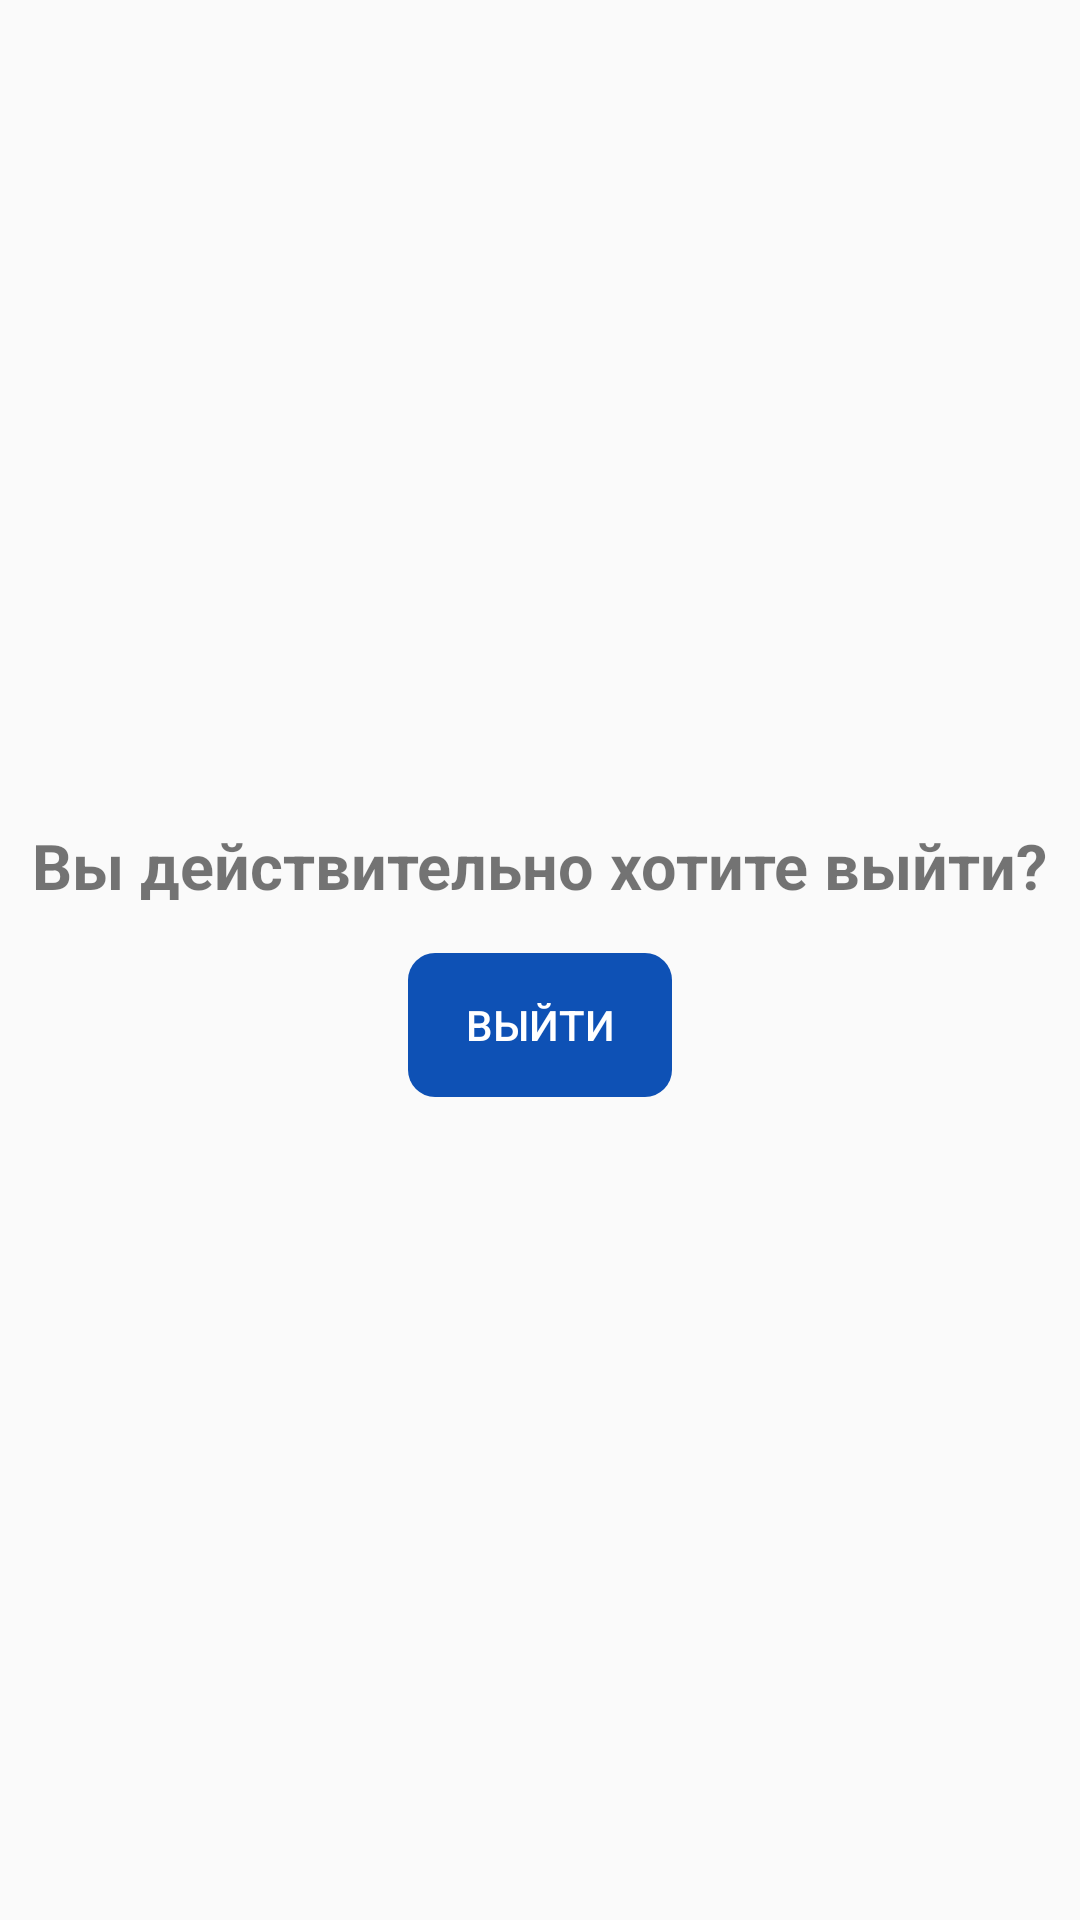

Produce the Android XML layout that renders to this screen, including the resource entries it uses.
<!-- AndroidManifest.xml: application theme Theme.MyContactsApp -->
<!-- res/layout/fragment_logout.xml -->
<?xml version="1.0" encoding="utf-8"?>
<androidx.constraintlayout.widget.ConstraintLayout xmlns:android="http://schemas.android.com/apk/res/android"
    xmlns:app="http://schemas.android.com/apk/res-auto"
    xmlns:tools="http://schemas.android.com/tools"
    android:layout_width="match_parent"
    android:layout_height="match_parent"
    tools:context=".fragments.LogoutFragment">

    <LinearLayout
        android:layout_width="match_parent"
        android:layout_height="wrap_content"
        app:layout_constraintTop_toTopOf="parent"
        app:layout_constraintStart_toStartOf="parent"
        app:layout_constraintEnd_toEndOf="parent"
        app:layout_constraintBottom_toBottomOf="parent"
        android:orientation="vertical">

        <TextView
            android:layout_width="wrap_content"
            android:layout_height="wrap_content"
            android:layout_gravity="center"
            android:text="@string/ask_logout"
            android:textSize="21sp"
            android:textStyle="bold"/>

        <Button
            android:id="@+id/buttonLogoutFragment"
            android:layout_width="wrap_content"
            android:layout_height="wrap_content"
            android:paddingHorizontal="10dp"
            android:background="@drawable/shape_button"
            android:textColor="@color/colorWhite"
            android:backgroundTint="@color/blue"
            android:layout_marginTop="15dp"
            android:layout_gravity="center"
            android:text="@string/logout_button" />
    </LinearLayout>

</androidx.constraintlayout.widget.ConstraintLayout>
<!-- resources referenced by this layout -->
<resources>
  <color name="blue">#0e51b5</color>
  <color name="colorWhite">#FFFFFFFF</color>
  <!-- drawable shape_button (drawable) -->
  <?xml version="1.0" encoding="utf-8"?>
  <shape xmlns:android="http://schemas.android.com/apk/res/android"
      android:shape="rectangle">
  
      <corners android:radius="9dp" />
  
  </shape>
  <string name="ask_logout">Вы действительно хотите выйти?</string>
  <string name="logout_button">ВЫЙТИ</string>
  <style name="Theme.MyContactsApp" parent="Base.Theme.MyContactsApp" />
  <style name="Base.Theme.MyContactsApp" parent="Theme.AppCompat.Light.NoActionBar">
          
           <item name="colorPrimary">@color/blue</item>
          <item name="android:statusBarColor">@color/blue</item>
      </style>
</resources>
